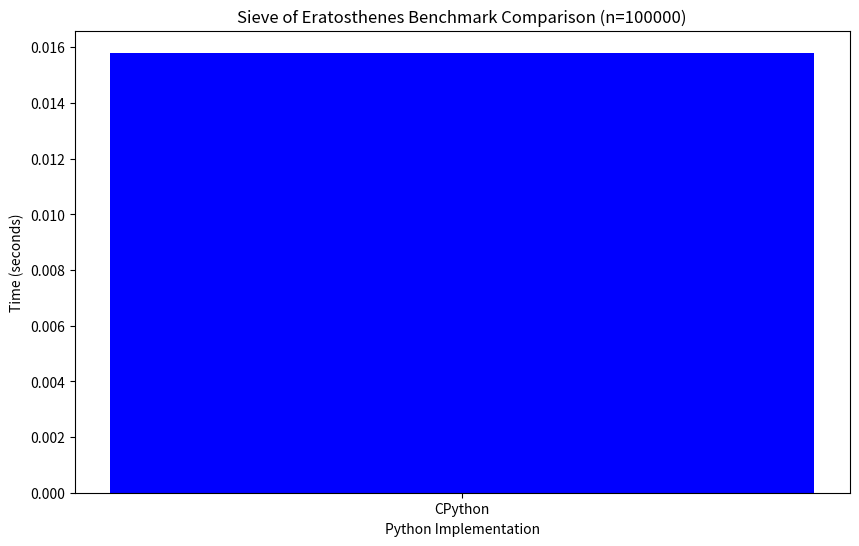

Here is the Python script that generated this plot:
import sys
import time
import matplotlib.pyplot as plt

# Function to find prime numbers using Sieve of Eratosthenes
def sieve_of_eratosthenes(n):
    primes = [True] * (n + 1)
    p = 2
    while p * p <= n:
        if primes[p]:
            for i in range(p * p, n + 1, p):
                primes[i] = False
        p += 1
    return [p for p in range(2, n + 1) if primes[p]]

# Measure execution time for each Python implementation
def benchmark_sieve(n):
    results = {}

    # CPython benchmark
    start_time = time.time()
    sieve_of_eratosthenes(n)
    results['CPython'] = time.time() - start_time
    print(f"CPython: {results['CPython']} seconds")

    # PyPy benchmark (ensure you run this with pypy command)
    if 'pypy' in sys.version:
        start_time = time.time()
        sieve_of_eratosthenes(n)
        results['PyPy'] = time.time() - start_time
        print(f"PyPy: {results['PyPy']} seconds")

    # Jython benchmark (ensure you run this with jython command)
    if 'jython' in sys.version:
        start_time = time.time()
        sieve_of_eratosthenes(n)
        results['Jython'] = time.time() - start_time
        print(f"Jython: {results['Jython']} seconds")

    return results

def plot_sieve(results, n):
    # Plot results
    plt.figure(figsize=(10, 6))
    plt.bar(results.keys(), results.values(), color=['blue', 'green', 'red'])
    plt.xlabel('Python Implementation')
    plt.ylabel('Time (seconds)')
    plt.title(f'Sieve of Eratosthenes Benchmark Comparison (n={n})')
    plt.savefig('sieve_benchmark.png')
    plt.close()

if __name__ == '__main__':
    n = 100000  # Adjust n as needed for your benchmarking purposes
    results = benchmark_sieve(n)
    plot_sieve(results, n)
    print(f"Benchmark results for Sieve with n={n}: {results}")
